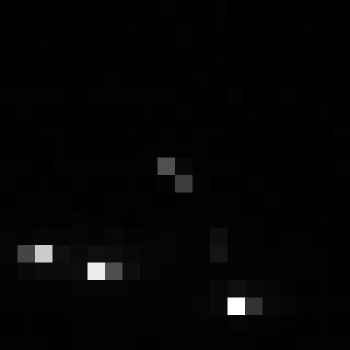

The data file committed next to this chart (first rows):
, xmin, ymin, lat, lon, area, perimeter, max_nanowatts, min_nanowatts, moonlight_illumination, clear_sky_confidence, mean_nanowatts
0, 1072, 3745, -6.824, -6.824, 1.0, 0.0, 23.49, 0.0, 11.86, 0.0, 1.895
